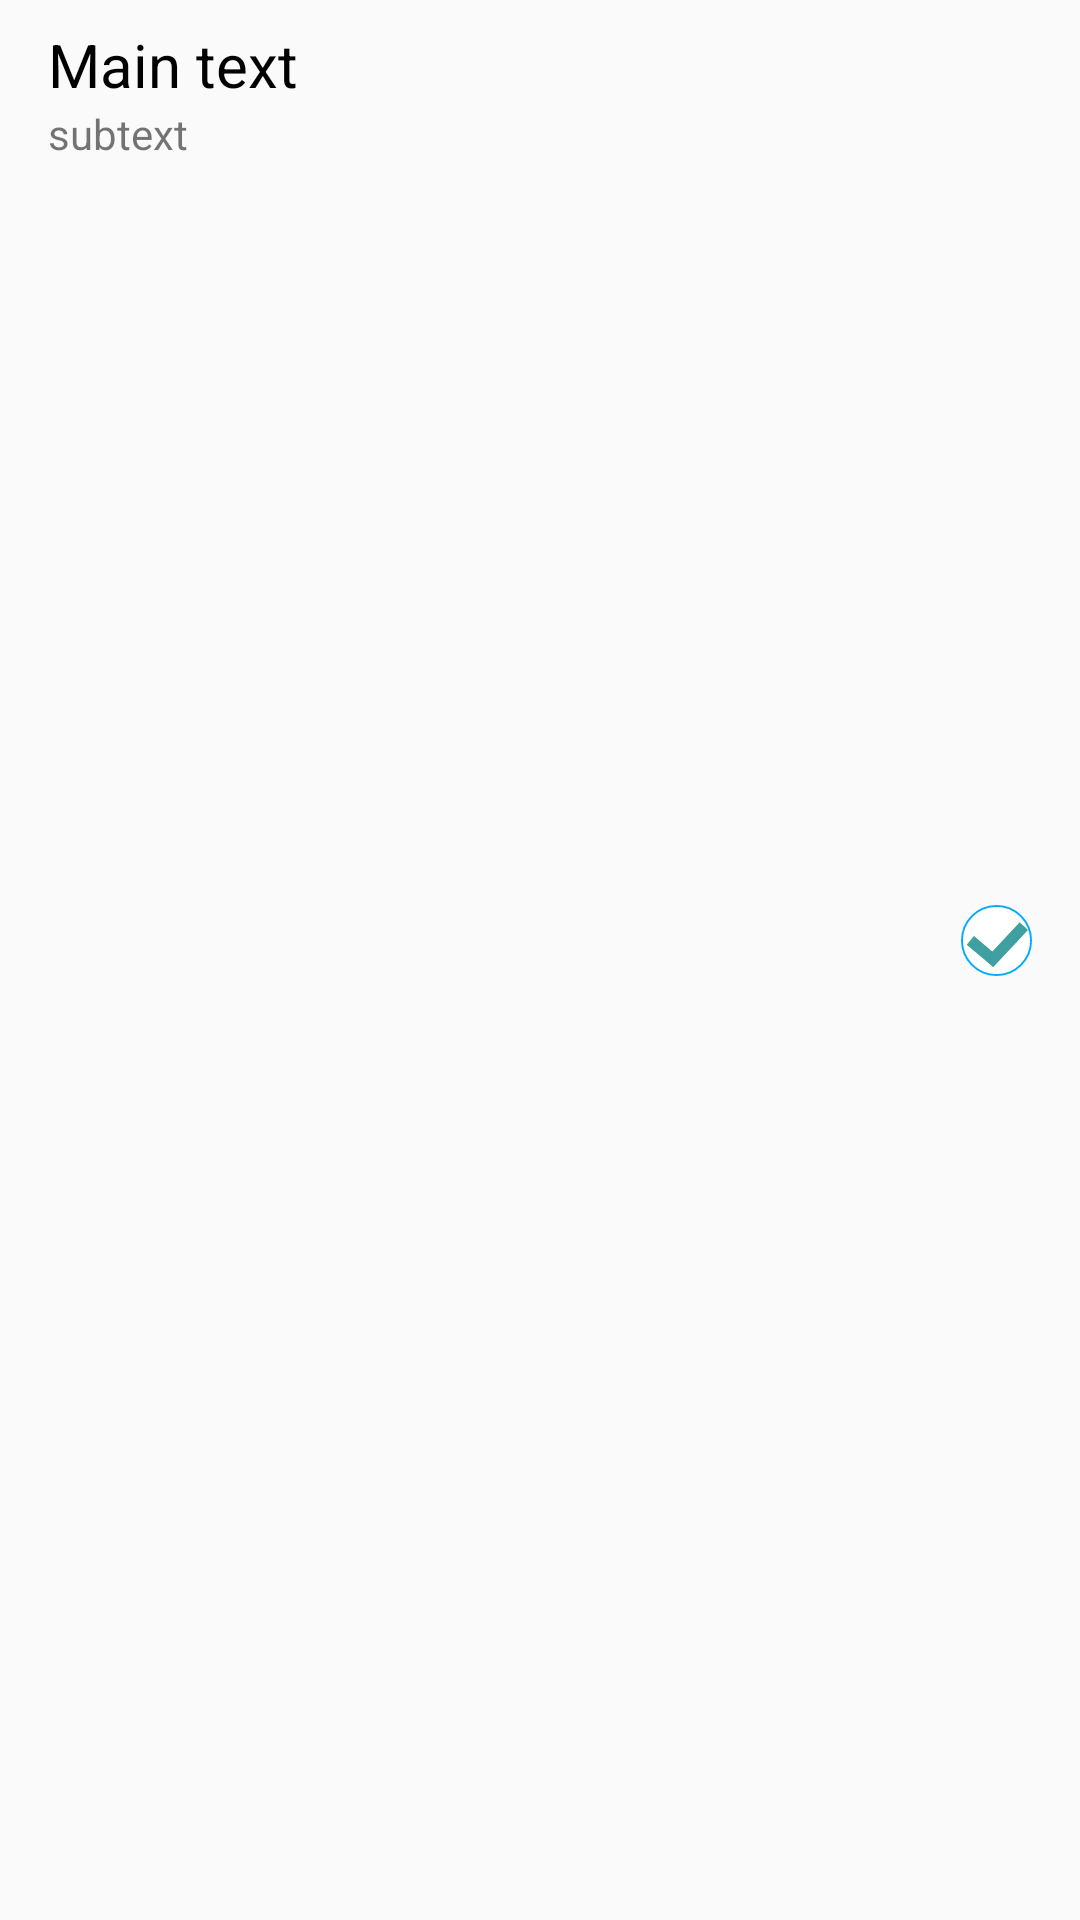

Layout XML and referenced resources for this Android screen:
<!-- AndroidManifest.xml: application theme AppTheme -->
<!-- res/layout/satellites_list_item.xml -->
<?xml version="1.0" encoding="utf-8"?>
<LinearLayout xmlns:android="http://schemas.android.com/apk/res/android"
    android:layout_width="match_parent"
    android:layout_height="wrap_content"
    android:paddingStart="?android:attr/listPreferredItemPaddingStart"
    android:paddingLeft="?android:attr/listPreferredItemPaddingLeft"
    android:paddingEnd="?android:attr/listPreferredItemPaddingEnd"
    android:paddingRight="?android:attr/listPreferredItemPaddingRight"
    android:paddingBottom="13dp"
    android:orientation="horizontal" >

    <TwoLineListItem
        android:layout_width="match_parent"
        android:layout_height="wrap_content"
        android:minHeight="?attr/listPreferredItemHeight"
        android:mode="twoLine"
        android:layout_weight="20">

        <TextView
            android:id="@+id/tv_satellite_name"
            style="@style/SatelliteListItemTextStyle"
            android:layout_marginTop="8dp"
            android:text="Main text"
            android:textColor="@android:color/black"
            android:textSize="20sp" />

        <TextView
            android:id="@+id/tv_satellite_info"
            style="@style/SatelliteListItemTextStyle"
            android:layout_below="@id/tv_satellite_name"
            android:layout_alignStart="@id/tv_satellite_name"
            android:layout_alignLeft="@id/tv_satellite_name"
            android:text="subtext" />
    </TwoLineListItem>

    <ImageView
        android:id="@+id/ic_check"
        android:layout_width="wrap_content"
        android:layout_height="wrap_content"
        android:src="@drawable/ic_check_1"
        android:layout_weight="1"
        android:layout_gravity="center_vertical"/>

</LinearLayout>
<!-- resources referenced by this layout -->
<resources>
  <!-- drawable ic_check_1 (drawable) -->
  <?xml version="1.0" encoding="utf-8"?>
  <layer-list xmlns:tools="http://schemas.android.com/tools"
  	xmlns:android="http://schemas.android.com/apk/res/android">
  
  	<item
  		android:width="25dp"
  		android:height="25dp"
  		tools:targetApi="m"
  		tools:ignore="UnusedAttribute">
  		<shape android:shape="oval">
  			<solid android:color="#ffffff"/>
  			<size
  				android:width="25dp"
  				android:height="25dp"/>
  			<stroke
  				android:width="0.6dp"
  				android:color="#00AAFF" />
  		</shape>
  	</item>
  	
  	<item
  		android:width="11dp"
  		android:height="4dp"
  		android:top="14dp"
  		android:left="2dp"
  		tools:targetApi="m"
  		tools:ignore="UnusedAttribute">
  		<rotate android:fromDegrees="40">
  			<shape android:shape="rectangle">
  				<solid android:color="#40A0A0"/>
  			</shape>
  		</rotate>
  	</item>
  
  	<item
  		android:width="18dp"
  		android:height="4dp"
  		android:top="12dp"
  		android:left="7dp"
  		tools:ignore="UnusedAttribute">
  		<rotate android:fromDegrees="-47">
  			<shape android:shape="rectangle">
  				<solid android:color="#40A0A0"/>
  			</shape>
  		</rotate>
  	</item>
  </layer-list>
  <style name="SatelliteListItemTextStyle">
          <item name="android:layout_width">match_parent</item>
          <item name="android:layout_height">wrap_content</item>
          <item name="android:maxLines">1</item>
          <item name="android:ellipsize">end</item>
      </style>
  <style name="AppTheme" parent="Theme.AppCompat.Light.DarkActionBar">
          
          <item name="colorPrimary">@color/colorPrimary</item>
          <item name="colorPrimaryDark">@color/colorPrimaryDark</item>
          <item name="colorAccent">@color/colorAccent</item>
      </style>
  <color name="colorPrimary">#008577</color>
  <color name="colorPrimaryDark">#00574B</color>
  <color name="colorAccent">#D81B60</color>
</resources>
